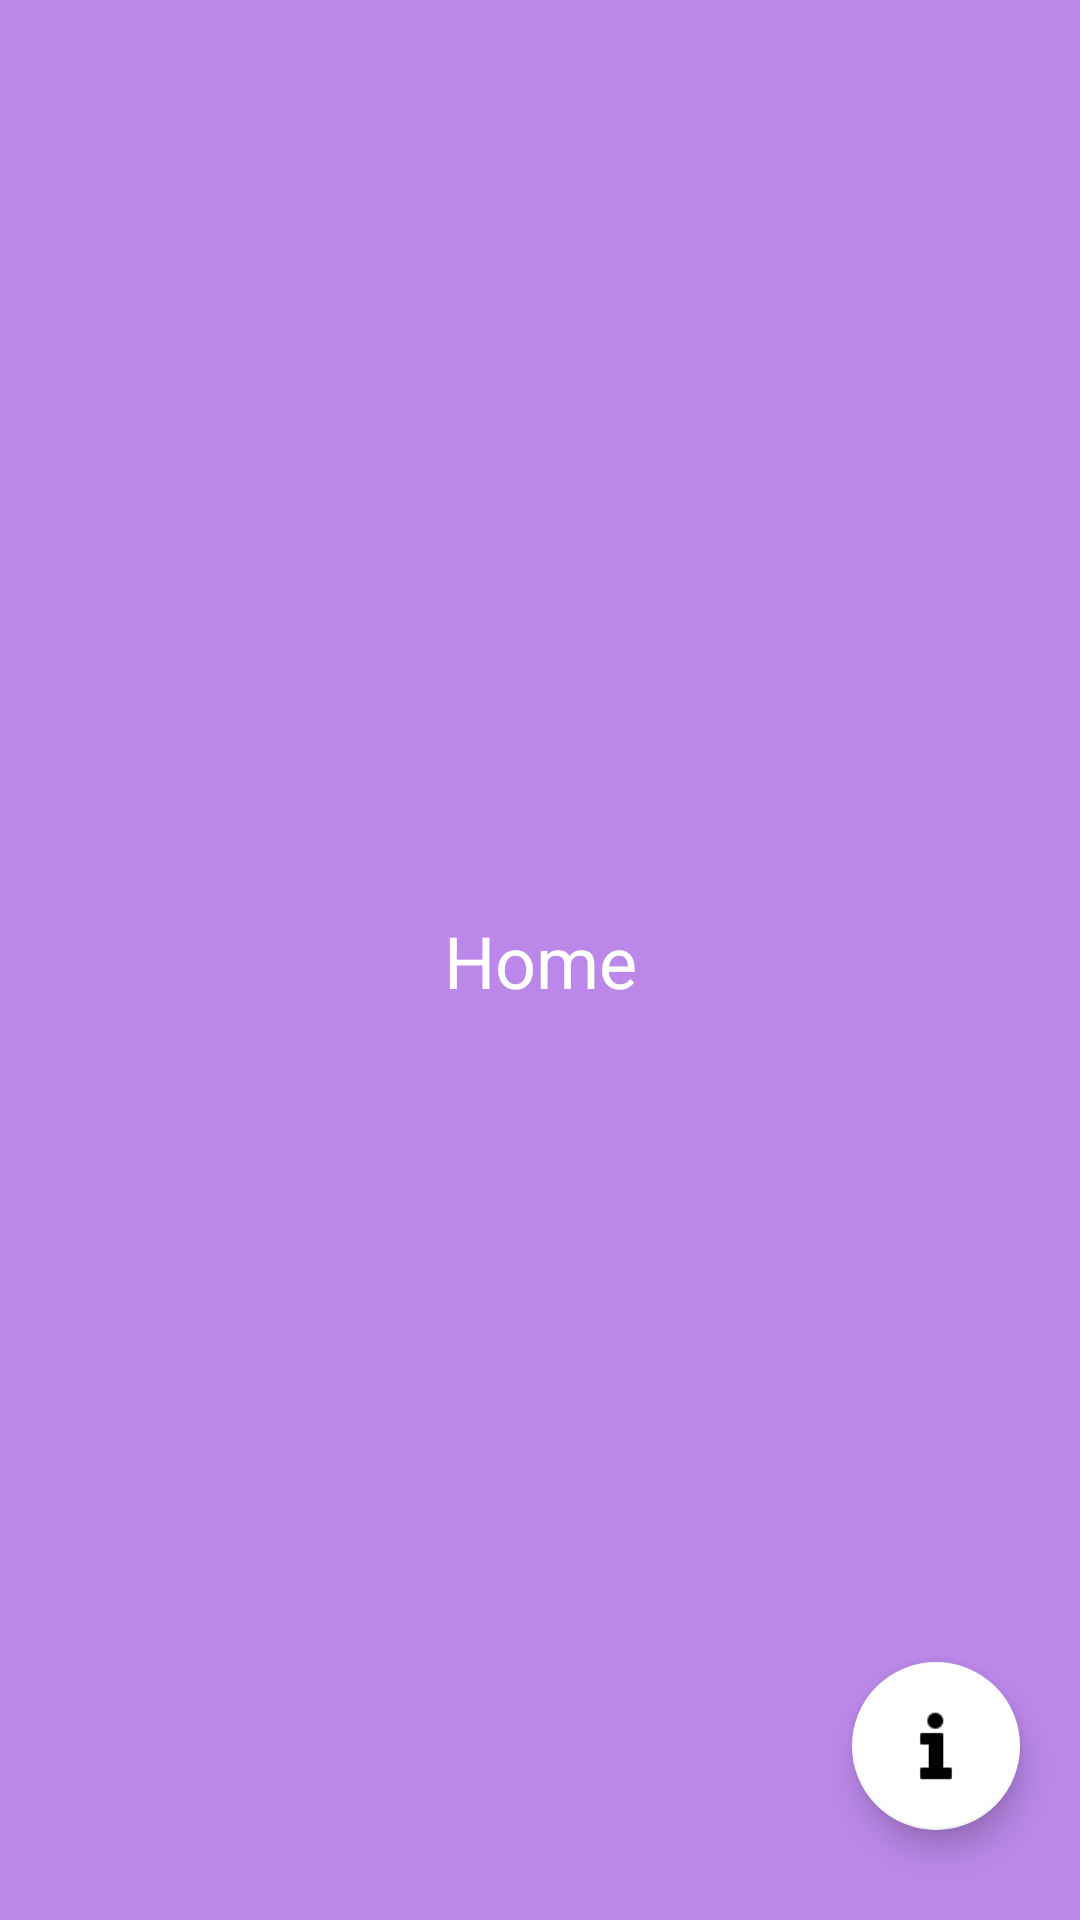

Here is an Android app screen rendered from its layout file. Give the layout XML and the strings, colors and styles it references.
<!-- AndroidManifest.xml: application theme Theme.FloatingPanel -->
<!-- res/layout/activity_main.xml -->
<?xml version="1.0" encoding="utf-8"?>
<layout xmlns:android="http://schemas.android.com/apk/res/android"
    xmlns:app="http://schemas.android.com/apk/res-auto"
    xmlns:tools="http://schemas.android.com/tools">

    <data>

    </data>

    <androidx.constraintlayout.widget.ConstraintLayout
        android:layout_width="match_parent"
        android:layout_height="match_parent"
        android:background="@color/purple"
        tools:context=".framework.presentation.main.MainActivity">

        <com.google.android.material.floatingactionbutton.FloatingActionButton
            android:id="@+id/show"
            android:layout_width="wrap_content"
            android:layout_height="wrap_content"
            app:layout_constraintBottom_toBottomOf="parent"
            app:layout_constraintEnd_toEndOf="parent"
            android:layout_marginEnd="20dp"
            android:backgroundTint="@color/white"
            app:backgroundTint="@color/white"
            android:src="@drawable/icon_info"
            android:layout_marginBottom="30dp"
            android:contentDescription="@string/image">

        </com.google.android.material.floatingactionbutton.FloatingActionButton>
        <TextView
            android:layout_width="wrap_content"
            android:layout_height="wrap_content"
            android:text="@string/home"
            android:textColor="@color/white"
            android:textSize="24sp"
            app:layout_constraintBottom_toBottomOf="parent"
            app:layout_constraintEnd_toEndOf="parent"
            app:layout_constraintStart_toStartOf="parent"
            app:layout_constraintTop_toTopOf="parent" />


    </androidx.constraintlayout.widget.ConstraintLayout>
</layout>
<!-- resources referenced by this layout -->
<resources>
  <color name="purple">#BB88E9</color>
  <color name="white">#FFFFFFFF</color>
  <!-- drawable icon_info: png bitmap (drawable, 367 bytes) -->
  <string name="home">Home</string>
  <string name="image">Image</string>
  <style name="Theme.FloatingPanel" parent="Theme.MaterialComponents.DayNight.DarkActionBar">
          
          <item name="colorPrimary">@color/purple_500</item>
          <item name="colorPrimaryVariant">@color/purple_700</item>
          <item name="colorOnPrimary">@color/white</item>
          
          <item name="colorSecondary">@color/teal_200</item>
          <item name="colorSecondaryVariant">@color/teal_700</item>
          <item name="colorOnSecondary">@color/black</item>
          
          <item name="android:statusBarColor">?attr/colorPrimaryVariant</item>
          
      </style>
  <color name="purple_500">#FF6200EE</color>
  <color name="purple_700">#FF3700B3</color>
  <color name="teal_200">#FF03DAC5</color>
  <color name="teal_700">#FF018786</color>
  <color name="black">#FF000000</color>
</resources>
